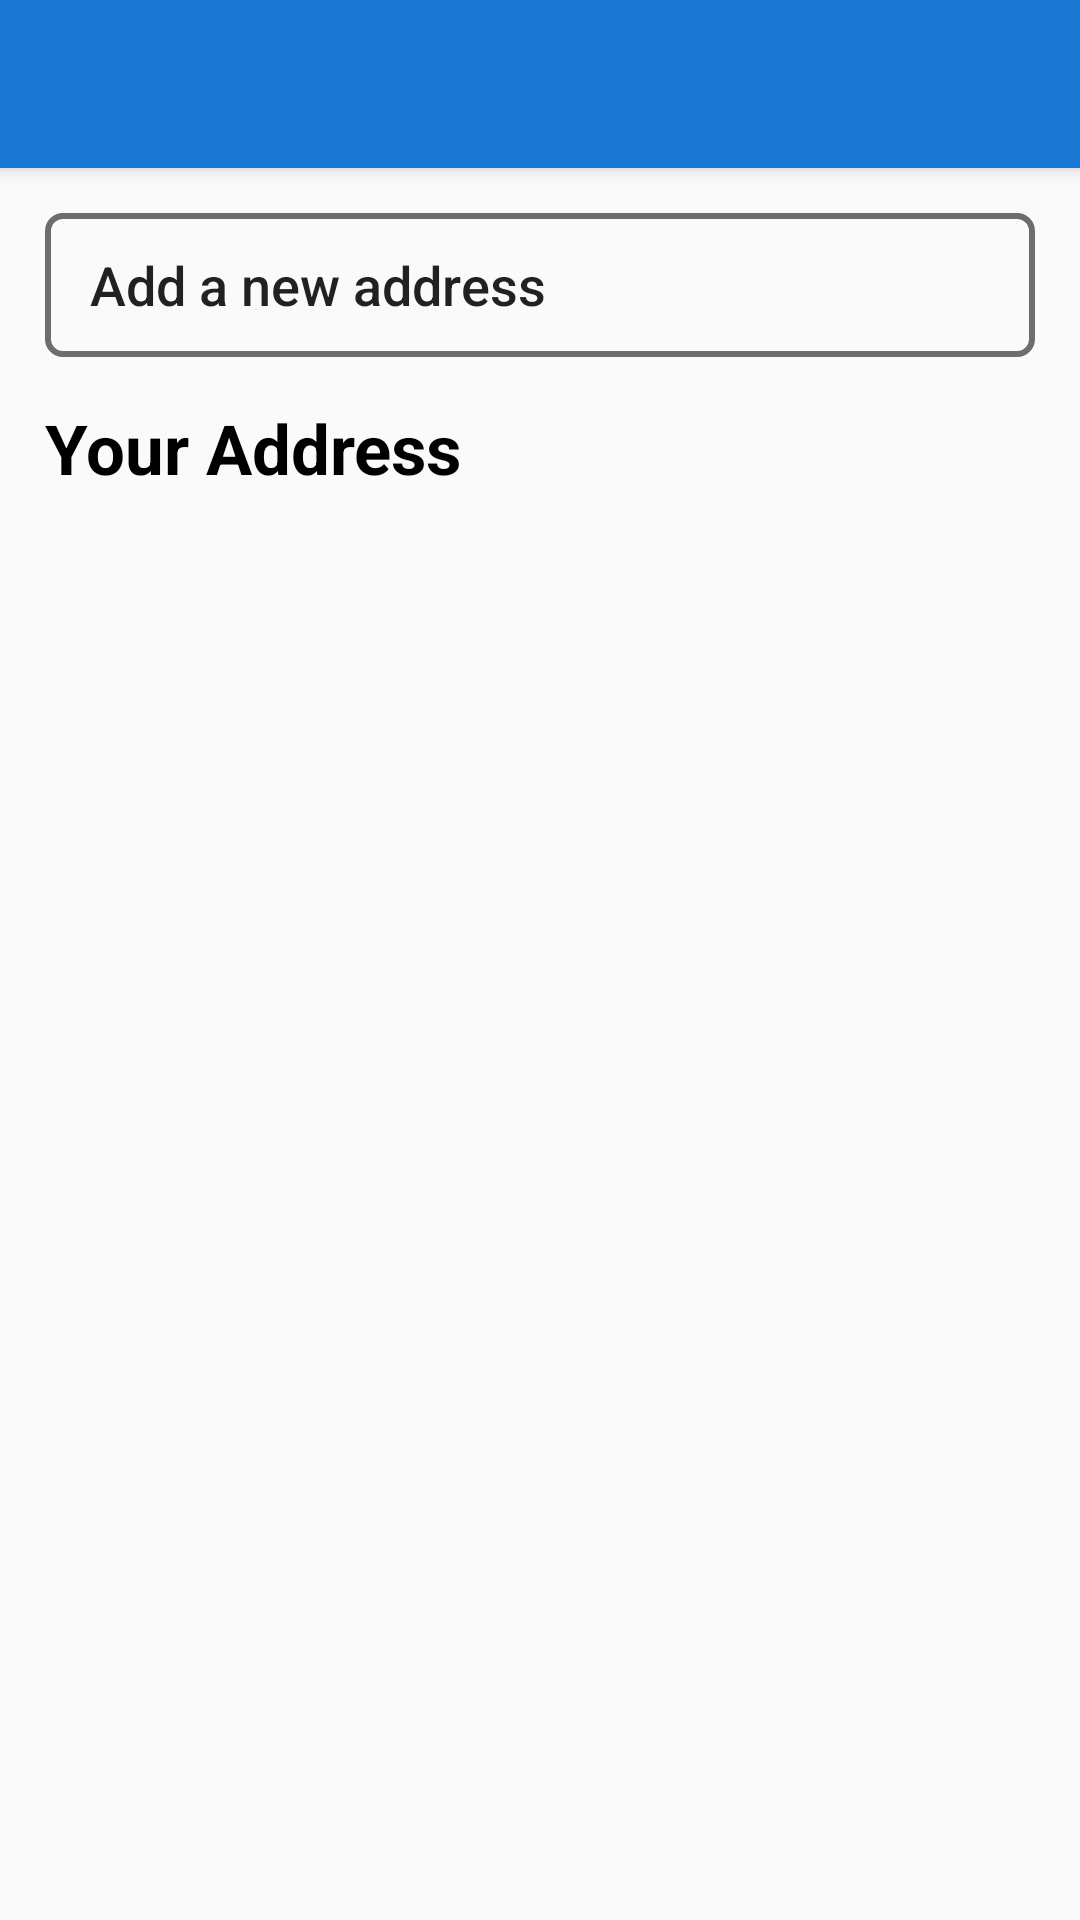

Produce the Android XML layout that renders to this screen, including the resource entries it uses.
<!-- AndroidManifest.xml: application theme Theme.Grocery -->
<!-- res/layout/activity_address.xml -->
<?xml version="1.0" encoding="utf-8"?>
<ScrollView xmlns:android="http://schemas.android.com/apk/res/android"
    xmlns:app="http://schemas.android.com/apk/res-auto"
    xmlns:tools="http://schemas.android.com/tools"
    android:layout_width="match_parent"
    android:layout_height="match_parent"
    tools:context=".activities.AddressActivity">

    <androidx.constraintlayout.widget.ConstraintLayout
        android:layout_width="match_parent"
        android:layout_height="wrap_content"
        tools:context=".activities.AddressActivity">

        <include layout="@layout/tool_bar" />


        <Button
            android:id="@+id/button_add_address"
            android:layout_width="match_parent"
            android:layout_height="wrap_content"
            android:layout_marginHorizontal="15dp"
            android:layout_marginVertical="15dp"
            android:background="@drawable/shape_frame"
            android:gravity="start|center_vertical"
            android:paddingStart="15dp"
            android:text="Add a new address"
            android:textAllCaps="false"
            android:textSize="18sp"
            android:drawableEnd="@drawable/ic_baseline_arrow_forward_ios_24"
            android:drawableTint="@color/primaryGreyDarkColor"
            android:paddingEnd="15dp"
            app:layout_constraintBottom_toTopOf="@id/text_your_address"
            app:layout_constraintTop_toBottomOf="@id/toolbar_general" />

        <TextView
            android:id="@+id/text_your_address"
            android:layout_width="match_parent"
            android:layout_height="wrap_content"
            android:layout_marginHorizontal="15dp"
            android:layout_marginBottom="5dp"
            android:text="Your Address"
            android:textColor="@color/black"
            android:textSize="23sp"
            android:textStyle="bold"


            app:layout_constraintBottom_toTopOf="@id/view_pager_address"
            app:layout_constraintTop_toBottomOf="@id/button_add_address">

        </TextView>

        <androidx.viewpager2.widget.ViewPager2
            android:id="@+id/view_pager_address"
            android:layout_width="match_parent"
            android:layout_height="wrap_content"
            android:layout_marginHorizontal="15dp"
            app:layout_constraintBottom_toBottomOf="parent"
            app:layout_constraintTop_toBottomOf="@id/text_your_address">

        </androidx.viewpager2.widget.ViewPager2>


    </androidx.constraintlayout.widget.ConstraintLayout>
</ScrollView>
<!-- res/layout/tool_bar.xml (included above) -->
<?xml version="1.0" encoding="utf-8"?>
<androidx.appcompat.widget.Toolbar xmlns:android="http://schemas.android.com/apk/res/android"
    xmlns:app="http://schemas.android.com/apk/res-auto"
    android:id="@+id/toolbar_general"
    android:layout_width="match_parent"
    android:layout_height="wrap_content"
    android:elevation="4dp"
    android:background="@color/colorPrimary"
    android:theme="@style/ThemeOverlay.AppCompat.Dark.ActionBar"
    app:popupTheme="@style/ThemeOverlay.AppCompat.Dark">

</androidx.appcompat.widget.Toolbar>
<!-- resources referenced by this layout -->
<resources>
  <color name="black">#000000</color>
  <color name="colorPrimary">#1976d2</color>
  <color name="primaryGreyDarkColor">#1b1b1b</color>
  <!-- drawable shape_frame (drawable) -->
  <?xml version="1.0" encoding="utf-8"?>
  <shape xmlns:android="http://schemas.android.com/apk/res/android"
      android:shape="rectangle">
  
      <stroke
          android:width="2dp"
          android:color="@color/primaryGreyLightColor">
  
      </stroke>
      <corners
          android:radius="5dp">
      </corners>
  
  
  </shape>
  <style name="Theme.Grocery" parent="Theme.AppCompat.DayNight.NoActionBar">
          
          <item name="colorPrimary">@color/colorPrimary</item>
          <item name="colorPrimaryVariant">@color/colorAccent</item>
          <item name="colorOnPrimary">@color/white</item>
          
          <item name="colorSecondary">@color/colorPrimaryDark</item>
          <item name="colorSecondaryVariant">@color/teal_700</item>
          <item name="colorOnSecondary">@color/black</item>
          
          <item name="android:statusBarColor" tools:targetApi="l">?attr/colorPrimaryVariant</item>
          
      </style>
  <color name="primaryGreyLightColor">#6d6d6d</color>
  <color name="colorAccent">#004ba0</color>
  <color name="white">#ffff</color>
  <color name="colorPrimaryDark">#63a4ff</color>
  <color name="teal_700">#FF018786</color>
</resources>
